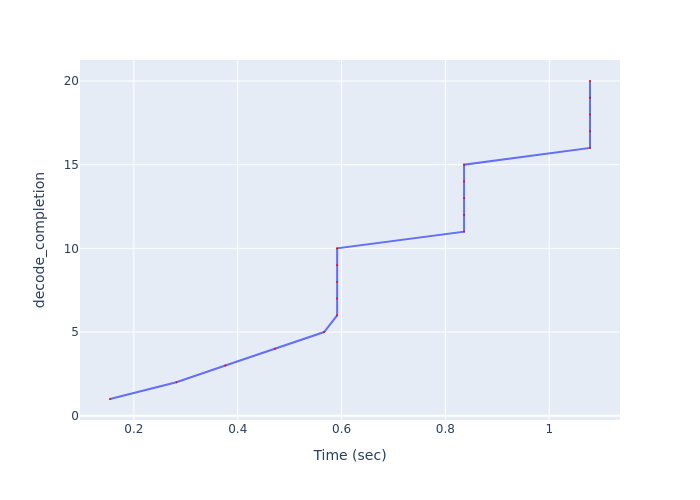

Values plotted in this chart, from the file beside it:
Time (sec), decode_completion
0.154, 1
0.2818, 2
0.3761, 3
0.4717, 4
0.5664, 5
0.5915, 6
0.5915, 7
0.5915, 8
0.5915, 9
0.5915, 10
0.8359, 11
0.8359, 12
0.8359, 13
0.8359, 14
0.8359, 15
1.079, 16
1.079, 17
1.079, 18
1.079, 19
1.079, 20
